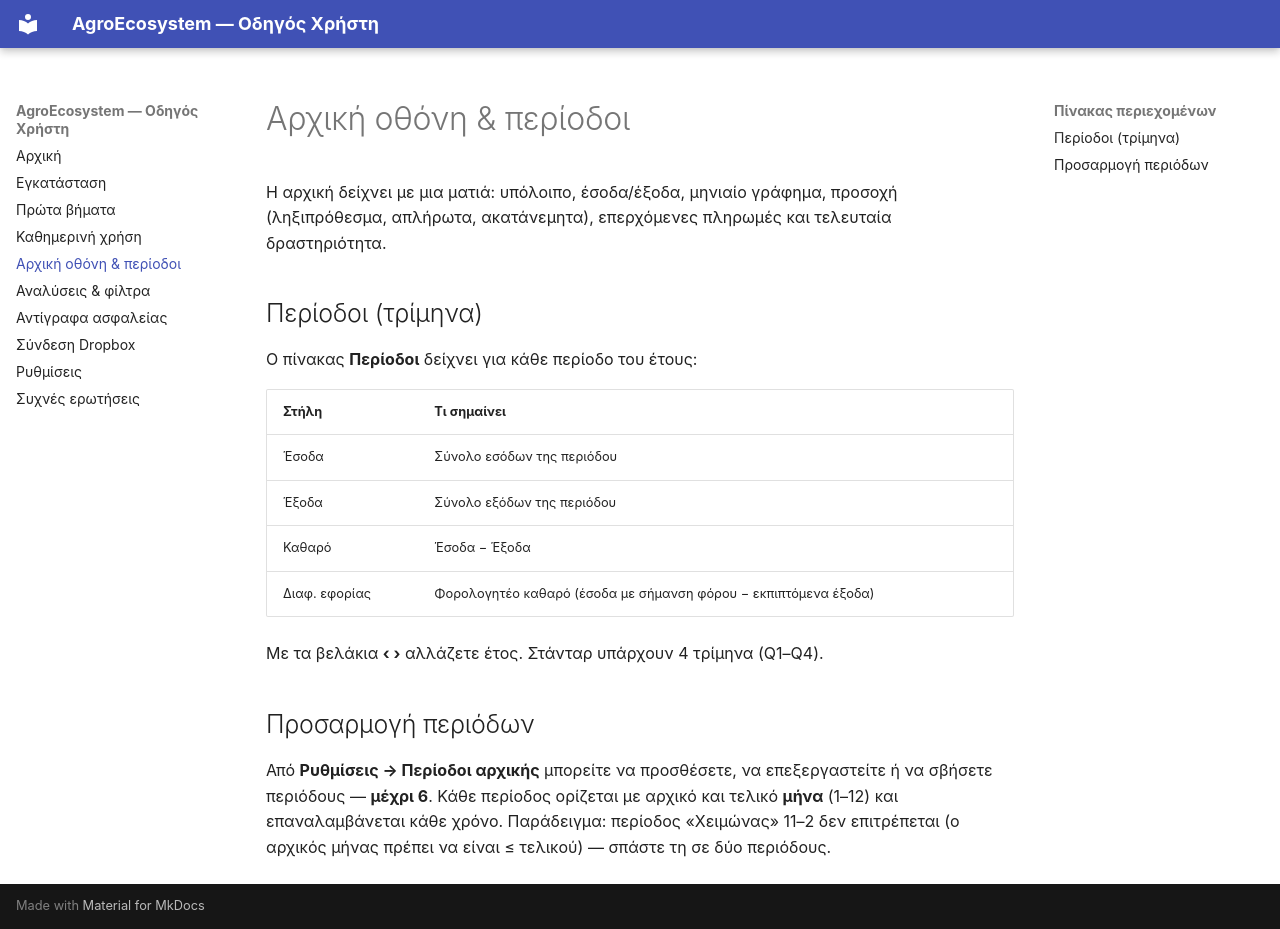

repository: ChrisStathakis/AgroEcosystem · page: arxiki.html · generator: mkdocs

# Αρχική οθόνη & περίοδοι

Η αρχική δείχνει με μια ματιά: υπόλοιπο, έσοδα/έξοδα, μηνιαίο γράφημα,
προσοχή (ληξιπρόθεσμα, απλήρωτα, ακατάνεμητα), επερχόμενες πληρωμές και
τελευταία δραστηριότητα.

## Περίοδοι (τρίμηνα)

Ο πίνακας **Περίοδοι** δείχνει για κάθε περίοδο του έτους:

| Στήλη | Τι σημαίνει |
|---|---|
| Έσοδα | Σύνολο εσόδων της περιόδου |
| Έξοδα | Σύνολο εξόδων της περιόδου |
| Καθαρό | Έσοδα − Έξοδα |
| Διαφ. εφορίας | Φορολογητέο καθαρό (έσοδα με σήμανση φόρου − εκπιπτόμενα έξοδα) |

Με τα βελάκια **‹ ›** αλλάζετε έτος. Στάνταρ υπάρχουν 4 τρίμηνα (Q1–Q4).

## Προσαρμογή περιόδων

Από **Ρυθμίσεις → Περίοδοι αρχικής** μπορείτε να προσθέσετε, να
επεξεργαστείτε ή να σβήσετε περιόδους — **μέχρι 6**. Κάθε περίοδος
ορίζεται με αρχικό και τελικό **μήνα** (1–12) και επαναλαμβάνεται κάθε
χρόνο. Παράδειγμα: περίοδος «Χειμώνας» 11–2 δεν επιτρέπεται (ο αρχικός
μήνας πρέπει να είναι ≤ τελικού) — σπάστε τη σε δύο περιόδους.
